Image classification data set "data" (trongkhanh083/cat-vs-dog-classifier on GitHub). Class labels (2): cat, dog.

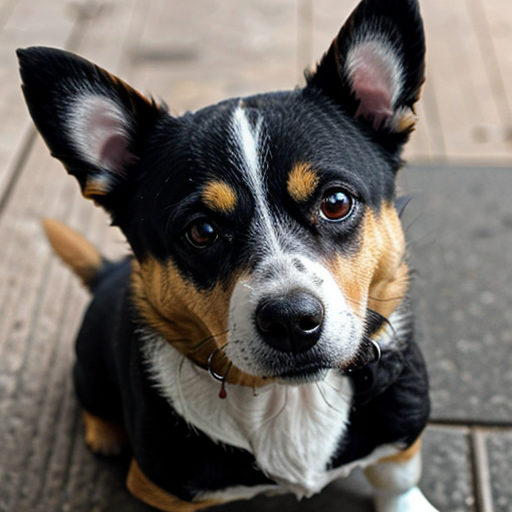
Label: dog

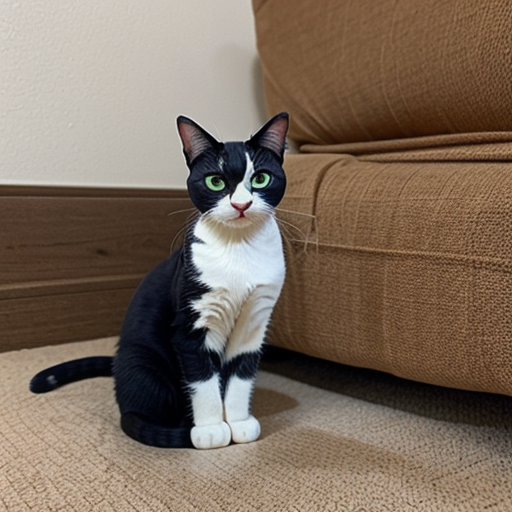
Label: cat

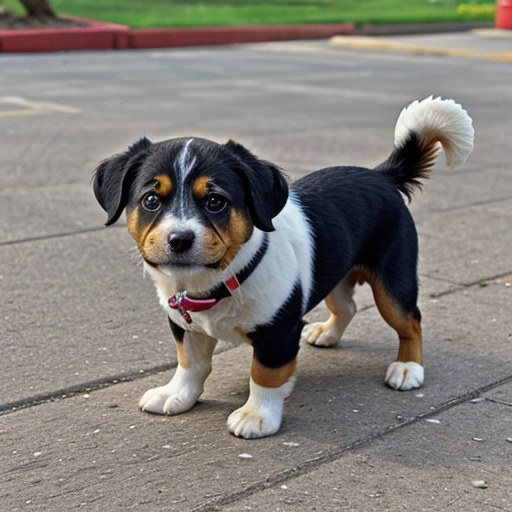
Label: dog

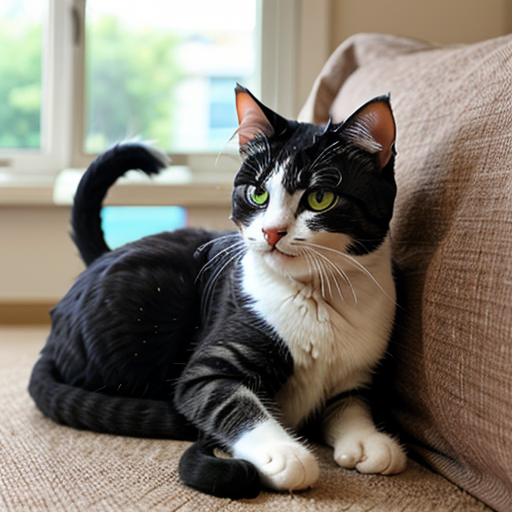
Label: cat

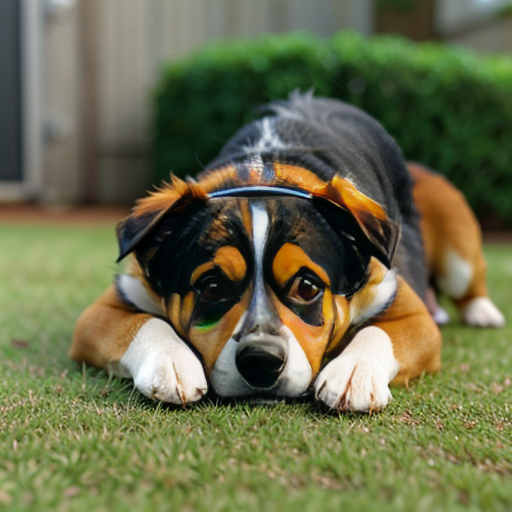
Label: dog

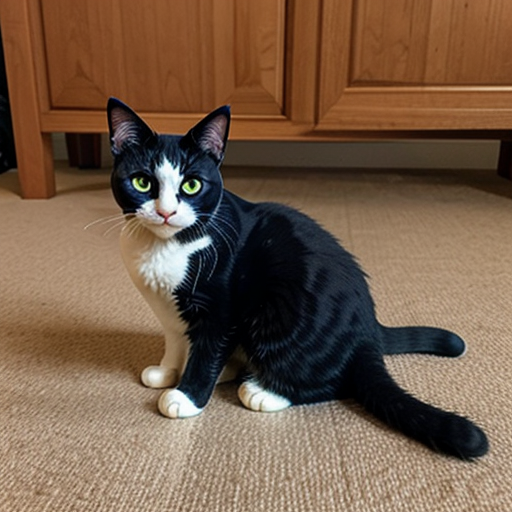
Label: cat
